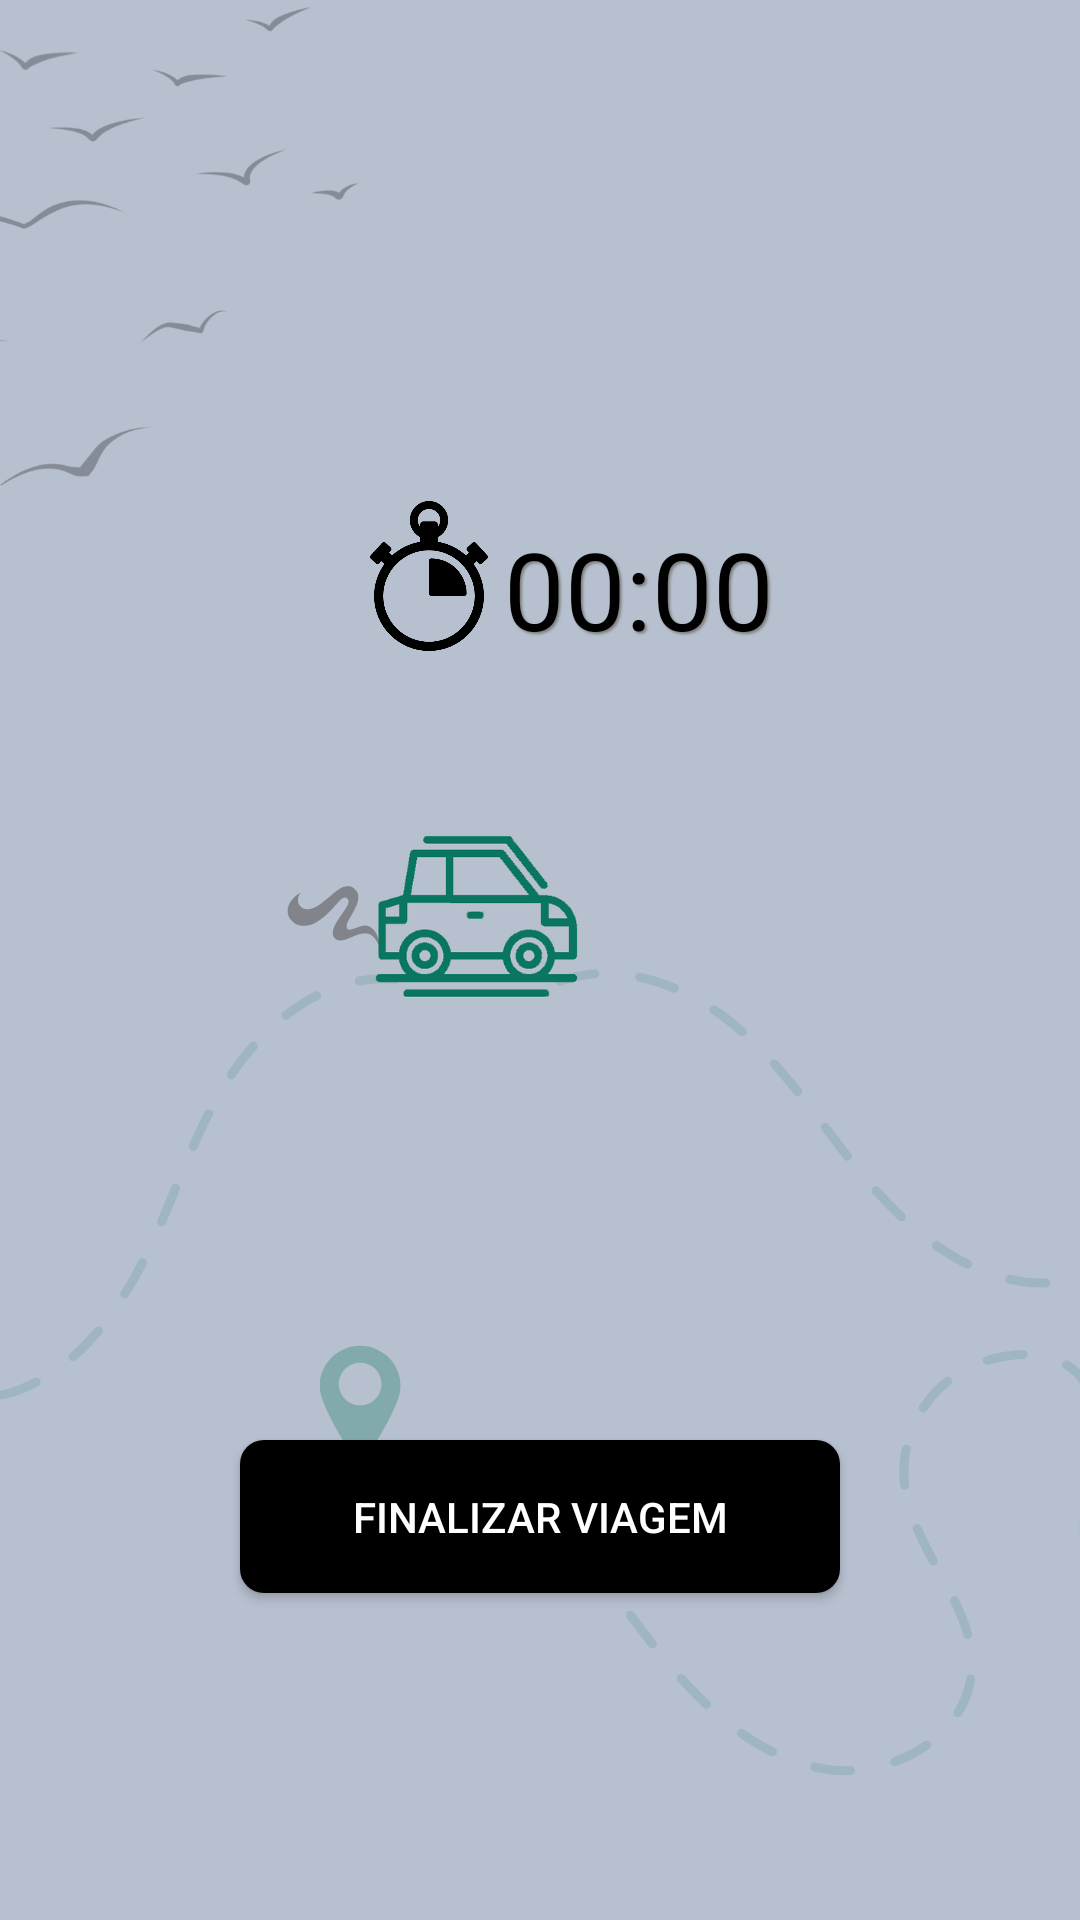

Produce the Android XML layout that renders to this screen, including the resource entries it uses.
<!-- AndroidManifest.xml: application theme Theme.CarRide -->
<!-- res/layout/activity_trip.xml -->
<?xml version="1.0" encoding="utf-8"?>

<RelativeLayout xmlns:android="http://schemas.android.com/apk/res/android"
    android:layout_width="match_parent"
    android:layout_height="match_parent"
    android:background="@drawable/testee">

    
    <RelativeLayout
        android:id="@+id/chronometerLayout"
        android:layout_width="wrap_content"
        android:layout_height="wrap_content"
        android:layout_centerHorizontal="true"
        android:layout_marginTop="62dp">

        
        <ImageView
            android:id="@+id/chronometerIcon"
            android:layout_width="50dp"
            android:layout_height="50dp"
            android:layout_marginTop="210dp"
            android:src="@drawable/cronometro"
            android:layout_marginStart="16dp"
            android:layout_centerVertical="true"/>

        
        <Chronometer
            android:id="@+id/chronometer"
            android:layout_width="wrap_content"
            android:layout_height="wrap_content"
            android:layout_toEndOf="@id/chronometerIcon"
            android:textSize="36sp"
            android:layout_marginTop="110dp"
            android:textColor="#000000"
            android:format="%s"
            android:shadowColor="#808080"
            android:shadowDx="2"
            android:shadowDy="2"
            android:shadowRadius="1.5"
            android:fontFamily="@font/agrandir"/>

    </RelativeLayout>


    
    <Button
        android:id="@+id/btnFinishTrip"
        android:layout_width="200dp"
        android:layout_height="wrap_content"
        android:layout_marginTop="480dp"
        android:layout_centerHorizontal="true"
        android:background="@drawable/iniciarviagem"
        android:elevation="8dp"
        android:padding="16dp"
        android:text="Finalizar Viagem"
        android:textColor="#ffffff"
        android:onClick="finish"/>

</RelativeLayout>
<!-- resources referenced by this layout -->
<resources>
  <!-- drawable cronometro: png bitmap (drawable, 9631 bytes) -->
  <!-- drawable iniciarviagem (drawable) -->
  <?xml version="1.0" encoding="utf-8"?>
  
  <selector xmlns:android="http://schemas.android.com/apk/res/android">
      <item>
          <shape android:shape="rectangle">
              <corners android:radius="8dp" />
              <solid android:color="#000000" />
          </shape>
      </item>
  </selector>
  <!-- drawable testee: png bitmap (drawable, 68414 bytes) -->
  <style name="Theme.CarRide" parent="Theme.AppCompat.Light.NoActionBar">
          
      </style>
</resources>
